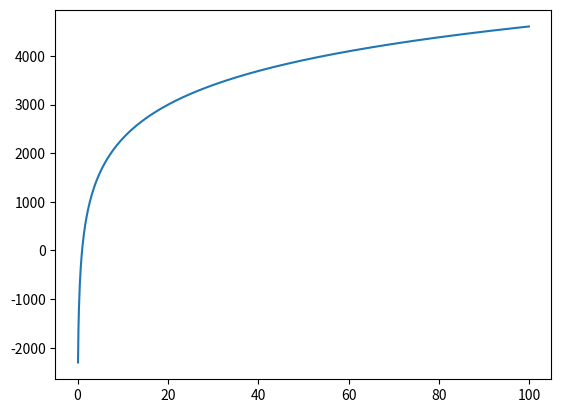

Generate this figure with matplotlib:
import numpy as np
import matplotlib.pyplot as plt

a = np.random.random((1,500))

x = np.arange(0.1,100,.1)
y = (1/0.001)* np.log(x)

#print(y)
#print(a)
plt.plot(x,y)
plt.show()
